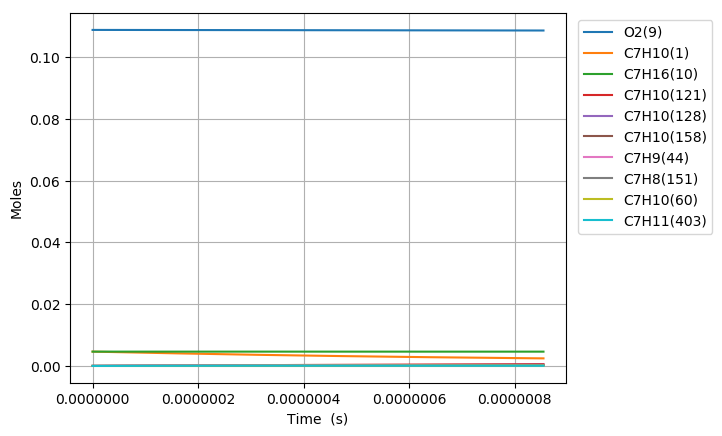

The file beside this chart, header and first rows:
Time (s), Volume (m^3), H(11), O(12), OH(13), H2(14), H2O(15), Ar(16), He(17), HO2(18), H2O2(19), N2, Ne, C7H10(1), CO(2), CO2(3), CH4(4), C2H2(5), C4H4(6), C5H6(7), C5H5(8), O2(9), C7H16(10), C7H10(60)
0.0, 0.004786, 0.0, 0.0, 0.0, 0.0, 0.0, 0.0, 0.0, 0.0, 0.0, 0.8803, 0.0, 0.00463, 0.0, 0.0, 0.0, 0.0, 0.0, 0.0, 0.0, 0.1088, 0.00463, 0.0
2.5642496942101656e-19, 0.004786, 4.7795932116036677e-22, 6.8358120659006726e-35, 6.5593900171235484e-35, 9.7420419851924714e-35, 2.440312811317276e-46, 0.0, 0.0, 1.2216422324421803e-22, 5.0948506973768404e-38, 0.8803, 0.0, 0.00463, 2.9466972447521968e-97, 1.1111892280640898e-119, 1.6107002027578684e-64, -7.2845452812244536e-177, 0.0, 0.0, 0.0, 0.1088, 0.00463, 9.1689689460960631e-17
7.179899143788464e-19, 0.004786, 1.3382861380500004e-21, 4.0392698398558508e-34, 3.9618716661780072e-34, 5.8841935014155415e-34, 2.897139559003006e-45, 0.0, 0.0, 3.4206082601432244e-22, 3.0772973772394418e-37, 0.8803, 0.0, 0.00463, 5.1375046703843061e-95, 3.4983149791428235e-117, 9.231533871398382e-63, 1.84150360820094e-172, 0.0, 0.0, 0.0, 0.1088, 0.00463, 2.5673113050678473e-16
1.641119804294506e-18, 0.004786, 3.0589399270328929e-21, 1.9251617718788113e-33, 1.9074707607324742e-33, 2.8329860228325982e-33, 2.8444289896540328e-44, 0.0, 0.0, 7.8185803527019473e-22, 1.4815939156193615e-36, 0.8803, 0.0, 0.00463, 1.80078737513125e-92, 2.4481525571602943e-114, 5.9121740071091965e-61, 3.9487727757335679e-168, 0.0, 0.0, 0.0, 0.1088, 0.00463, 5.8681401266281274e-16
3.487379584125825e-18, 0.004786, 6.500248125811054e-21, 8.3680202060522712e-33, 8.330426807191298e-33, 1.2372395527755708e-32, 2.5158654928480402e-43, 0.0, 0.0, 1.6614684685935211e-21, 6.4705774856862114e-36, 0.8803, 0.0, 0.00463, 5.2078872282239408e-90, 1.4164389191629218e-111, 3.7287710234858865e-59, 7.4403183860356979e-164, 0.0, 0.0, 0.0, 0.1088, 0.00463, 1.2469797772323875e-15
7.179899143788465e-18, 0.004786, 1.3382867006599875e-20, 3.4855297415327471e-32, 3.4777899239739744e-32, 5.1652326464467164e-32, 2.1147369544858919e-42, 0.0, 0.0, 3.4207533940779327e-21, 2.7013952270118477e-35, 0.8803, 0.0, 0.00463, 1.401419253139647e-87, 7.6241367147978759e-109, 2.3539865054950861e-57, 1.2707738989936792e-159, 0.0, 0.0, 0.0, 0.1088, 0.00463, 2.5673113074016129e-15
1.4564938263113744e-17, 0.004786, 2.7148114700971418e-20, 1.4223613245609502e-31, 1.4207912471652483e-31, 2.1101669435416141e-31, 1.7337897929242696e-41, 0.0, 0.0, 6.9395794771293994e-21, 1.1036542667579185e-34, 0.8803, 0.0, 0.00463, 3.6670331397016813e-85, 3.9901612179908367e-106, 1.4933539769990309e-55, 2.1062326063963189e-155, 0.0, 0.0, 0.0, 0.1088, 0.00463, 5.2079743718603621e-15
2.93350165017643e-17, 0.004786, 5.4678649819801585e-20, 5.7462323908592651e-31, 5.7430701213356353e-31, 8.5296392065633846e-31, 1.4040690078089323e-40, 0.0, 0.0, 1.3978256545418101e-20, 4.4615202830428004e-34, 0.8803, 0.0, 0.00463, 9.482697561645036e-83, 2.0637040078650592e-103, 9.5097718225295089e-54, 3.4614552514357628e-151, 0.0, 0.0, 0.0, 0.1088, 0.00463, 1.0489300517259039e-14
5.88751729790654e-17, 0.004786, 1.0973987896910383e-19, 2.3099017108765502e-30, 2.3092670448175944e-30, 3.4297360668090497e-30, 1.1301186287189709e-39, 0.0, 0.0, 2.8059710081618051e-20, 1.7942578608787117e-33, 0.8803, 0.0, 0.00463, 2.438969828830086e-80, 1.0615892019668339e-100, 6.0692689832816481e-52, 5.6747180262732266e-147, 0.0, 0.0, 0.0, 0.1088, 0.00463, 2.1051952873980989e-14
1.1795548593366764e-16, 0.004786, 2.1986297284464946e-19, 9.2624957850822852e-30, 9.26122423535253e-30, 1.375482098169587e-29, 9.0685181873526099e-39, 0.0, 0.0, 5.6239013080146644e-20, 7.1981840323798993e-33, 0.8803, 0.0, 0.00463, 9.4860252308044581e-78, 8.2523624585608396e-98, 3.8775638640872651e-50, 9.4936022719488346e-142, 0.0, 0.0, 0.0, 0.1088, 0.00463, 4.2177257851122236e-14
2.3611611184287205e-16, 0.004786, 4.4011170234689422e-19, 3.7095993192797336e-29, 3.7093447832026567e-29, 5.5091392036622167e-29, 7.2658946962787645e-38, 0.0, 0.0, 1.1266318941237416e-19, 2.8849563830326441e-32, 0.8803, 0.0, 0.00463, 2.4310384789185802e-75, 4.2325723593589743e-95, 2.4779126050299729e-48, 1.5566131387366823e-137, 0.0, 0.0, 0.0, 0.1088, 0.00463, 8.4427868860186015e-14
4.724373636612809e-16, 0.004786, 8.8061932390931325e-19, 1.4847751037747884e-28, 1.4847241704487283e-28, 2.2051204809044042e-28, 5.8172053178050697e-37, 0.0, 0.0, 2.2577371661140565e-19, 1.1562774900862058e-31, 0.8803, 0.0, 0.00463, 6.2149663573895652e-73, 2.1641331162094393e-92, 1.5826996679618939e-46, 2.5425894011279029e-133, 0.0, 0.0, 0.0, 0.1088, 0.00463, 1.6892909509737354e-13
7.087586154796897e-16, 0.004786, 1.3211371035890006e-18, 3.1557483470180227e-28, 3.1556719287264867e-28, 4.6868212631389684e-28, 1.6636934724816206e-36, 0.0, 0.0, 3.3914631168335241e-19, 2.4598281834689678e-31, 0.8803, 0.0, 0.00463, 3.7789676109137656e-72, 1.5297260037016991e-91, 8.6903156119221469e-46, 1.8476154412169184e-132, 0.0, 0.0, 0.0, 0.1088, 0.00463, 2.5343032555355589e-13
1.1814011191165074e-15, 0.004786, 2.2022132599831944e-18, 8.7264298110883422e-28, 8.7263023878800582e-28, 1.296035223801485e-27, 7.6476001005646627e-36, 0.0, 0.0, 5.6693892220987269e-19, 6.8181007999386569e-31, 0.8803, 0.0, 0.00463, 4.3466942277800986e-70, 3.0365291337950447e-89, 1.9319168093661759e-44, 2.5475984187134573e-128, 0.0, 0.0, 0.0, 0.1088, 0.00463, 4.2243280334137685e-13
1.6067793723896433e-15, 0.004786, 2.9952145678584124e-18, 1.554039137513199e-27, 1.5540218009188229e-27, 2.3080417208215617e-27, 1.7216096356485707e-35, 0.0, 0.0, 7.7279772223338765e-19, 1.2160888044476104e-30, 0.8803, 0.0, 0.00463, 2.8392471052748573e-69, 2.1219138927703351e-88, 7.2864889128123771e-44, 5.3213191091297361e-127, 0.0, 0.0, 0.0, 0.1088, 0.00463, 5.7453504698129449e-13
2.032157625662779e-15, 0.004786, 3.7882505283832458e-18, 2.4260073870264791e-27, 2.4259854508860774e-27, 3.6030869365542997e-27, 3.2541468424754942e-35, 0.0, 0.0, 9.7955067751969551e-19, 1.901411519279453e-30, 0.8803, 0.0, 0.00463, 9.5117714753442547e-69, 8.4456771643499445e-88, 2.2402024178840678e-43, 2.4909514757802808e-126, 0.0, 0.0, 0.0, 0.1088, 0.00463, 7.2663730504876197e-13
2.457535878935915e-15, 0.004786, 4.581319196924627e-18, 3.4779984775123046e-27, 3.4779719358478229e-27, 5.1655030642982305e-27, 5.4394175929818989e-35, 0.0, 0.0, 1.1871476547197609e-18, 2.7299883922773863e-30, 0.8803, 0.0, 0.00463, 3.2339614008246404e-68, 2.9998898639591944e-87, 5.5012775321598968e-43, 1.7654178056325402e-125, 0.0, 0.0, 0.0, 0.1088, 0.00463, 8.7873957674420454e-13
3.308292385482187e-15, 0.004786, 6.1675310517369872e-18, 5.9925405115841673e-27, 5.992504742357e-27, 8.9001010698791925e-27, 1.1613179832402257e-34, 0.0, 0.0, 1.6042646489385806e-18, 4.7154996811536455e-30, 0.8803, 0.0, 0.00463, 2.4522550195765135e-67, 2.3997793137144598e-86, 1.9874500602556e-42, 1.0747710839954361e-123, 0.0, 0.0, 0.0, 0.1088, 0.00463, 1.1829441512123517e-12
4.1590488920284586e-15, 0.004786, 7.7538635978501543e-18, 9.1725817174149762e-27, 9.1725366901168426e-27, 1.3623102104393448e-26, 2.1118192489859616e-34, 0.0, 0.0, 2.0244964273490877e-18, 7.2354015316471311e-30, 0.8803, 0.0, 0.00463, 9.497707663206865e-67, 1.0461118223154007e-85, 5.4420029159130514e-42, 7.961302289340685e-123, 0.0, 0.0, 0.0, 0.1088, 0.00463, 1.4871487760518727e-12
5.00980539857473e-15, 0.004786, 9.3403248488073469e-18, 1.3063311813380829e-26, 1.306325748852586e-26, 1.9401622189181916e-26, 3.4934866561223039e-34, 0.0, 0.0, 2.4480501111040757e-18, 1.0329926205731859e-29, 0.8803, 0.0, 0.00463, 3.147978344641304e-66, 3.7415220694953619e-85, 1.2951220578162156e-41, 5.4826589075109371e-122, 0.0, 0.0, 0.0, 0.1088, 0.00463, 1.7913534546767318e-12
6.711318411667275e-15, 0.004786, 1.2513639614871766e-17, 2.3017208248330785e-26, 2.3017135163346223e-26, 3.4185176640978054e-26, 8.0589383398128594e-34, 0.0, 0.0, 3.3052838921535728e-18, 1.8300748016256969e-29, 0.8803, 0.0, 0.00463, 3.6729959010986132e-65, 6.6179941082356344e-84, 6.9550939225975052e-41, 7.4527759781493096e-120, 0.0, 0.0, 0.0, 0.1088, 0.00463, 2.3997629762963636e-12
8.412831424759818e-15, 0.004786, 1.5687474721902789e-17, 3.5858963885656018e-26, 3.5858871778892734e-26, 5.3257795516647282e-26, 1.5482256093826545e-33, 0.0, 0.0, 4.1759523073198419e-18, 2.8664171063131865e-29, 0.8803, 0.0, 0.00463, 1.8437761213636352e-64, 3.9456304675840769e-83, 2.3918110455138306e-40, 7.4274824166096327e-119, 0.0, 0.0, 0.0, 0.1088, 0.00463, 3.0081727163764624e-12
1.1815857450944907e-14, 0.004786, 2.2036698711583469e-17, 7.0214251424778902e-26, 7.0214120152741902e-26, 1.042824033835017e-25, 4.2589595135063888e-33, 0.0, 0.0, 5.9574208227998213e-18, 5.6766390622990615e-29, 0.8803, 0.0, 0.00463, 3.4489393617470546e-63, 1.2031562674357683e-81, 2.0197196281493722e-39, 2.2419580964344415e-116, 0.0, 0.0, 0.0, 0.1088, 0.00463, 4.2249928522238373e-12
1.5218883477129994e-14, 0.004786, 2.8387985903236452e-17, 1.161344124173836e-25, 1.1613424013793159e-25, 1.724832254866026e-25, 8.9851133994397625e-33, 0.0, 0.0, 7.792194099813098e-18, 9.4900802970855119e-29, 0.8803, 0.0, 0.00463, 2.0608459731153056e-62, 8.4666742388186913e-81, 8.2501866712113363e-39, 2.5342471820168323e-115, 0.0, 0.0, 0.0, 0.1088, 0.00463, 5.4418138621846213e-12
1.862190950331508e-14, 0.004786, 3.4741324223522073e-17, 1.7362368330054637e-25, 1.7362346767389237e-25, 2.5786655403644421e-25, 1.6275340558971131e-32, 0.0, 0.0, 9.6799823264394977e-18, 1.4335283751835871e-28, 0.8803, 0.0, 0.00463, 8.686742656145199e-62, 3.9869500454192485e-80, 2.4728478079470565e-38, 2.8488455850788417e-114, 0.0, 0.0, 0.0, 0.1088, 0.00463, 6.6586357461094379e-12
2.2024935529500168e-14, 0.004786, 4.1096701273120497e-17, 2.4268595160636934e-25, 2.4268568978486253e-25, 3.6043816305619053e-25, 2.6693452329942154e-32, 0.0, 0.0, 1.1620487715738965e-17, 2.0241395904292953e-28, 0.8803, 0.0, 0.00463, 2.9721907505847627e-61, 1.4949856252092614e-79, 6.1635916866390871e-38, 2.5590519194642766e-113, 0.0, 0.0, 0.0, 0.1088, 0.00463, 7.8754585038086853e-12
2.883098758187034e-14, 0.004786, 5.3813526028250484e-17, 4.1554307572091309e-25, 4.1554271111755387e-25, 6.1716641511891321e-25, 5.899955640462475e-32, 0.0, 0.0, 1.565855621980408e-17, 3.5343292403795758e-28, 0.8803, 0.0, 0.00463, 2.3726430979608002e-60, 1.4347067757092148e-78, 2.7033262095015104e-37, 1.3369565786978693e-111, 0.0, 0.0, 0.0, 0.1088, 0.00463, 1.0309106639764536e-11
3.563703963424052e-14, 0.004786, 6.6538362105813852e-17, 6.3473509576951722e-25, 6.3473461118939863e-25, 9.4271151649478919e-25, 1.1041720405938722e-31, 0.0, 0.0, 1.9904043937614798e-17, 5.5026305221262973e-28, 0.8803, 0.0, 0.00463, 1.0815958445149553e-59, 7.3319051550825585e-78, 8.4844141480527125e-37, 1.4702788400599798e-110, 0.0, 0.0, 0.0, 0.1088, 0.00463, 1.2742758268382545e-11
4.244309168661069e-14, 0.004786, 7.927110748457877e-17, 9.0029235215849613e-25, 9.0029172638973682e-25, 1.3371185310036906e-24, 1.8569988666110098e-31, 0.0, 0.0, 2.4354499960540272e-17, 7.953073719859836e-28, 0.8803, 0.0, 0.00463, 3.8457000863875032e-59, 2.8758874839464794e-77, 2.1989134622015296e-36, 1.2188828258692614e-109, 0.0, 0.0, 0.0, 0.1088, 0.00463, 1.5176413387851354e-11
5.6055195791351046e-14, 0.004786, 1.0475994013210588e-16, 1.5706166031794684e-24, 1.5706156183250017e-24, 2.3326876646292779e-24, 4.2638061569384045e-31, 0.0, 0.0, 3.3861042524057022e-17, 1.4391712595528812e-27, 0.8803, 0.0, 0.00463, 4.1822685640734743e-58, 5.0118783280506917e-76, 1.1878641768799908e-35, 1.3732868443568911e-107, 0.0, 0.0, 0.0, 0.1088, 0.00463, 2.0043734091845821e-11
6.96672998960914e-14, 0.004786, 1.3027926031895883e-16, 2.426742256019651e-24, 2.4267407910572085e-24, 3.6042101237762509e-24, 8.1791882765056601e-31, 0.0, 0.0, 4.4159836432972932e-17, 2.3031125761941245e-27, 0.8803, 0.0, 0.00463, 2.2226266037174858e-57, 3.2237041501139624e-75, 4.2110259142338213e-35, 1.891114255376825e-106, 0.0, 0.0, 0.0, 0.1088, 0.00463, 2.4911068736724962e-11
8.327940400083174e-14, 0.004786, 1.5582832844765344e-16, 3.4688888112242426e-24, 3.4688867315567244e-24, 5.1520119290475151e-24, 1.3969959536346049e-30, 0.0, 0.0, 5.5233111217112124e-17, 3.4047260472183809e-27, 0.8803, 0.0, 0.00463, 8.5036812848329943e-57, 1.4155341613060483e-74, 1.1692808038077917e-34, 1.7382509842773156e-105, 0.0, 0.0, 0.0, 0.1088, 0.00463, 2.9778417306903637e-11
9.689150810557209e-14, 0.004786, 1.8140642472864691e-16, 4.6972701309567677e-24, 4.6972673021043658e-24, 6.9764107273725595e-24, 2.2003114388174375e-30, 0.0, 0.0, 6.7063571603941819e-17, 4.7612138169411286e-27, 0.8803, 0.0, 0.00463, 2.6730371348973001e-56, 4.9803267692123507e-74, 2.7685805306427497e-34, 1.2541710757809043e-104, 0.0, 0.0, 0.0, 0.1088, 0.00463, 3.4645779786145395e-11
1.1050361221031244e-13, 0.004786, 2.0701284738247394e-16, 6.1120949600496552e-24, 6.112091266142126e-24, 9.0777165658787713e-24, 3.2646342563491265e-30, 0.0, 0.0, 7.9634354557219946e-17, 6.3894244783018717e-27, 0.8803, 0.0, 0.00463, 7.2723269661175239e-56, 1.4990602781030581e-73, 5.847733505636072e-34, 7.2241365924988279e-104, 0.0, 0.0, 0.0, 0.1088, 0.00463, 3.9513156157566288e-11
1.3772782041979315e-13, 0.004786, 2.5830794633589736e-16, 9.5018868566891618e-24, 9.5018812880221673e-24, 1.4112254994895617e-23, 6.3236451506763748e-30, 0.0, 0.0, 1.0693139666615939e-16, 1.0526796814994082e-26, 0.8803, 0.0, 0.00463, 4.0309005899034131e-55, 1.0340029279886394e-72, 2.0513935265647016e-33, 1.7935819424671595e-102, 0.0, 0.0, 0.0, 0.1088, 0.00463, 4.9247950506534437e-11
1.6495202862927385e-13, 0.004786, 3.0970835420325202e-16, 1.3639836654372451e-23, 1.3639829678126504e-23, 2.0257962340849312e-23, 1.0869232913545328e-29, 0.0, 0.0, 1.3699757374677546e-16, 1.5944849335541391e-26, 0.8803, 0.0, 0.00463, 1.6035536164836946e-54, 4.8548212195924857e-72, 5.7195204267341638e-33, 1.8191563262763694e-101, 0.0, 0.0, 0.0, 0.1088, 0.00463, 5.8982800206739474e-11
1.9217623683875454e-13, 0.004786, 3.6120906375876205e-16, 1.8527441146393066e-23, 1.8527434618564251e-23, 2.7517061810101736e-23, 1.7197246473747525e-29, 0.0, 0.0, 1.6971256260708223e-16, 2.2766342224540174e-26, 0.8803, 0.0, 0.00463, 5.1233939360783831e-54, 1.7772230158008166e-71, 1.3591875155657735e-32, 1.2766655680410498e-100, 0.0, 0.0, 0.0, 0.1088, 0.00463, 6.8717705102114228e-11
2.1940044504823524e-13, 0.004786, 4.1280531581829789e-16, 2.4166126216405098e-23, 2.4166124253700139e-23, 3.5891671299689698e-23, 2.5604083861574065e-29, 0.0, 0.0, 2.04962002561329e-16, 3.1109084386774636e-26, 0.8803, 0.0, 0.00463, 1.3999495061934354e-53, 5.4678534251981934e-71, 2.8727485629205343e-32, 7.0888244307507211e-100, 0.0, 0.0, 0.0, 0.1088, 0.00463, 7.8452665028254336e-11
2.4662465325771596e-13, 0.004786, 4.6449258616228992e-16, 3.0557250554358243e-23, 3.0557260624427636e-23, 4.5383808915853914e-23, 3.6386671958926528e-29, 0.0, 0.0, 2.4263718244354315e-16, 4.1086182814634867e-26, 0.8803, 0.0, 0.00463, 3.397799153508175e-53, 1.4766975221007166e-70, 5.5507800744635134e-32, 3.2515764631795207e-99, 0.0, 0.0, 0.0, 0.1088, 0.00463, 8.8187679812911391e-11
2.738488614671967e-13, 0.004786, 5.1626657455771047e-16, 3.7702108787144503e-23, 3.7702143018891112e-23, 5.5995397623365204e-23, 4.9842462384196902e-29, 0.0, 0.0, 2.826347773951449e-16, 5.280625397749052e-26, 0.8803, 0.0, 0.00463, 7.5089006318535779e-53, 3.5988005783199382e-70, 9.9905357936262834e-32, 1.275344013553723e-98, 0.0, 0.0, 0.0, 0.1088, 0.00463, 9.7922749276400786e-11
3.282972778861581e-13, 0.004786, 6.2005856437213518e-16, 5.4257902242094705e-23, 5.4258047682302082e-23, 8.0584169878031501e-23, 8.5965949858137762e-29, 0.0, 0.0, 3.6920940139238037e-16, 8.1888488525369949e-26, 0.8803, 0.0, 0.00463, 2.9659861569363054e-52, 1.7063499979764731e-69, 2.7498937780181249e-31, 1.4910970807062792e-97, 0.0, 0.0, 0.0, 0.1088, 0.00463, 1.1739305148631337e-10
3.8274569430511947e-13, 0.004786, 7.2415096773789271e-16, 7.3842694931276016e-23, 7.3843098605128619e-23, 1.0967163616860436e-22, 1.3636389100674162e-28, 0.0, 0.0, 4.6395751206615836e-16, 1.191425497054284e-25, 0.8803, 0.0, 0.00463, 9.4235637903164846e-52, 6.323364400478728e-69, 6.4399186583185228e-31, 1.0857065559938672e-96, 0.0, 0.0, 0.0, 0.1088, 0.00463, 1.3686357008717443e-10
4.3719411072408087e-13, 0.004786, 8.2851640095708397e-16, 9.6464835364156586e-23, 9.646575178103542e-23, 1.4327019732972061e-22, 2.0343263860696983e-28, 0.0, 0.0, 5.6622132117192093e-16, 1.6529595398440984e-25, 0.8803, 0.0, 0.00463, 2.5526474044774233e-51, 1.9556844470495858e-68, 1.3401303312837722e-30, 5.9222390145948503e-96, 0.0, 0.0, 0.0, 0.1088, 0.00463, 1.5633430341466554e-10
4.916425271430423e-13, 0.004786, 9.3313012885713916e-16, 1.2213191363997526e-22, 1.2213374760772695e-22, 1.813911278580097e-22, 2.8957489300062675e-28, 0.0, 0.0, 6.7540675521278217e-16, 2.2102257635226092e-25, 0.8803, 0.0, 0.00463, 6.1261480572370436e-51, 5.276025475085624e-68, 2.5488223352481674e-30, 2.640849309407453e-95, 0.0, 0.0, 0.0, 0.1088, 0.00463, 1.7580524972230668e-10
5.460909435620037e-13, 0.004786, 1.0379698092628783e-15, 1.5085083446010799e-22, 1.5085419125285569e-22, 2.2404468434306568e-22, 3.9719919046198664e-28, 0.0, 0.0, 7.9097730942744592e-16, 2.8694771096349088e-25, 0.8803, 0.0, 0.00463, 1.3371312281251028e-50, 1.2792698520852718e-67, 4.5167012992171369e-30, 1.0051364570287065e-94, 0.0, 0.0, 0.0, 0.1088, 0.00463, 1.9527640719160757e-10
6.005393599809652e-13, 0.004786, 1.1430152619292357e-15, 1.8262788316271549e-22, 1.8263362604820649e-22, 2.7124020353594819e-22, 5.2871947055005696e-28, 0.0, 0.0, 9.1244848985390054e-16, 3.6365267377231263e-25, 0.8803, 0.0, 0.00463, 2.7036912862288672e-50, 2.8464900598853091e-67, 7.5606436072641867e-30, 3.3648447098360654e-94, 0.0, 0.0, 0.0, 0.1088, 0.00463, 2.1474777394127731e-10
6.549877763999266e-13, 0.004786, 1.2482482584743143e-15, 2.17468785746165e-22, 2.1747810086793668e-22, 3.2298619149048962e-22, 6.8655466385886843e-28, 0.0, 0.0, 1.0393827601913262e-15, 4.5167900567466261e-25, 0.8803, 0.0, 0.00463, 5.1332415902911868e-50, 5.9006807968233739e-67, 1.2076793685650806e-29, 1.0126385615690242e-93, 0.0, 0.0, 0.0, 0.1088, 0.00463, 2.3421934803566395e-10
7.09436192818888e-13, 0.004786, 1.3536523323362297e-15, 2.5537876317640073e-22, 2.5539323177505944e-22, 3.7929040421576172e-22, 8.7312830700748379e-28, 0.0, 0.0, 1.1713849695230492e-15, 5.5153229343880981e-25, 0.8803, 0.0, 0.00463, 9.2449838247220054e-50, 1.152586235799961e-66, 1.8549573744674553e-29, 2.7857221183031229e-93, 0.0, 0.0, 0.0, 0.1088, 0.00463, 2.5369112749244633e-10
7.638846092378495e-13, 0.004786, 1.4592126078229948e-15, 2.9636258025158388e-22, 2.9638425820332297e-22, 4.4015992024562121e-22, 1.0908682123624974e-27, 0.0, 0.0, 1.3080982389185549e-15, 6.6368562441054075e-25, 0.8803, 0.0, 0.00463, 1.5919880091723259e-49, 2.1402005846053473e-66, 2.7560670260519507e-29, 7.0979369689837663e-93, 0.0, 0.0, 0.0, 0.1088, 0.00463, 2.731631102895779e-10
8.183330256568109e-13, 0.004786, 1.5649156462397677e-15, 3.4042458959025965e-22, 3.4045609424116354e-22, 5.0560120596627309e-22, 1.3422061958459183e-27, 0.0, 0.0, 1.4492002590752583e-15, 7.8858270994946418e-25, 0.8803, 0.0, 0.00463, 2.6376597502127562e-49, 3.8044164061378284e-66, 3.9797997193650417e-29, 1.6928526979601598e-92, 0.0, 0.0, 0.0, 0.1088, 0.00463, 2.9263529437154789e-10
8.727814420757724e-13, 0.004786, 1.6707493068243202e-15, 3.8756877138352086e-22, 3.876133756620291e-22, 5.756201746529868e-22, 1.6295778461309826e-27, 0.0, 0.0, 1.5943999444898319e-15, 9.2664071807823487e-25, 0.8803, 0.0, 0.00463, 4.226097285134807e-49, 6.5107767428435998e-66, 5.6064640473087345e-29, 3.8116542541366806e-92, 0.0, 0.0, 0.0, 0.1088, 0.00463, 3.121076776550543e-10
9.272298584947337e-13, 0.004786, 1.7767026208737875e-15, 4.3779876937511408e-22, 4.3786050316698535e-22, 6.5022223990495165e-22, 1.955422322739533e-27, 0.0, 0.0, 1.743434404946717e-15, 1.0782528452546996e-24, 0.8803, 0.0, 0.00463, 6.5750083295420943e-49, 1.077713267703084e-65, 7.728778630494011e-29, 8.1594849352830551e-92, 0.0, 0.0, 0.0, 0.1088, 0.00463, 3.3158025803415671e-10
9.81678274913695e-13, 0.004786, 1.882765678016425e-15, 4.9111792337246158e-22, 4.9120168214098722e-22, 7.294123639282069e-22, 2.322182182809853e-27, 0.0, 0.0, 1.8960662090254266e-15, 1.2437906471909434e-24, 0.8803, 0.0, 0.00463, 9.967203620580398e-49, 1.7320867728923064e-65, 1.0452763145523112e-28, 1.6703071131108832e-91, 0.0, 0.0, 0.0, 0.1088, 0.00463, 3.5105303338494621e-10
1e-12, 0.004786, 1.9184786545762648e-15, 5.0975483795126101e-22, 5.0984727724044542e-22, 7.5709209355711933e-22, 2.4552243751937101e-27, 0.0, 0.0, 1.9481970790672206e-15, 1.3026871632647369e-24, 0.8803, 0.0, 0.00463, 1.1404033862020464e-48, 2.0196980880779837e-65, 1.1525292209848723e-28, 2.1066313710243787e-91, 0.0, 0.0, 0.0, 0.1088, 0.00463, 3.5760560601922882e-10
1.0361266913326564e-12, 0.004786, 1.9889295236348772e-15, 5.4752929857237466e-22, 5.4764095920432797e-22, 8.1319510108808272e-22, 2.732303239665411e-27, 0.0, 0.0, 2.0520809158772857e-15, 1.4236061474982663e-24, 0.8803, 0.0, 0.00463, 1.4764260177147887e-48, 2.7116380431799454e-65, 1.3898627267128047e-28, 3.2857591579076421e-91, 0.0, 0.0, 0.0, 0.1088, 0.00463, 3.7052600156976162e-10
1.0905751077516177e-12, 0.004786, 2.0951860663146623e-15, 6.0703571202129984e-22, 6.0718225587904674e-22, 9.0157463720613577e-22, 3.1882344518626087e-27, 0.0, 0.0, 2.2112848483011106e-15, 1.6180337453454389e-24, 0.8803, 0.0, 0.00463, 2.142197946219458e-48, 4.1464218641975061e-65, 1.8201657505770632e-28, 6.2370163568741888e-91, 0.0, 0.0, 0.0, 0.1088, 0.00463, 3.8999916044099493e-10
1.145023524170579e-12, 0.004786, 2.201527994233415e-15, 6.6963975651966087e-22, 6.6982939968136666e-22, 9.9455482506130495e-22, 3.6924278381111727e-27, 0.0, 0.0, 2.3735030809810687e-15, 1.827391942801197e-24, 0.8803, 0.0, 0.00463, 3.0507749038268909e-48, 6.2073346603451893e-65, 2.3513102124165685e-28, 1.1464441015371397e-90, 0.0, 0.0, 0.0, 0.1088, 0.00463, 4.0947250784452785e-10
1.1994719405895404e-12, 0.004786, 2.3079486996013584e-15, 7.3534382222547332e-22, 7.3558615289613926e-22, 1.0921392164742431e-21, 4.2473384145662761e-27, 0.0, 0.0, 2.5385776223973202e-15, 2.0519849091480623e-24, 0.8803, 0.0, 0.00463, 4.2719916240500861e-48, 9.1158112257958014e-65, 3.0001054234602234e-28, 2.0468327373807393e-90, 0.0, 0.0, 0.0, 0.1088, 0.00463, 4.2894604162283545e-10
1.2539203570085018e-12, 0.004786, 2.4144422104203878e-15, 8.0415011616689905e-22, 8.0445623924239773e-22, 1.1943310912861973e-21, 4.8554241533217285e-27, 0.0, 0.0, 2.7063657727855769e-15, 2.2921038965640618e-24, 0.8803, 0.0, 0.00463, 5.8909283514226477e-48, 1.3155156938123514e-64, 3.7851333009750301e-28, 3.5588307025414023e-90, 0.0, 0.0, 0.0, 0.1088, 0.00463, 4.484197596177843e-10
1.3083687734274631e-12, 0.004786, 2.521003128883391e-15, 8.7606067985710914e-22, 8.764433686226891e-22, 1.3011334835196092e-21, 5.519145961546823e-27, 0.0, 0.0, 2.8767386418770895e-15, 2.5480285205098871e-24, 0.8803, 0.0, 0.00463, 8.0102835233341165e-48, 1.8683689716410352e-64, 4.7268362917983164e-28, 6.0398087360421935e-90, 0.0, 0.0, 0.0, 0.1088, 0.00463, 4.6789365967315136e-10
... 550 more rows
